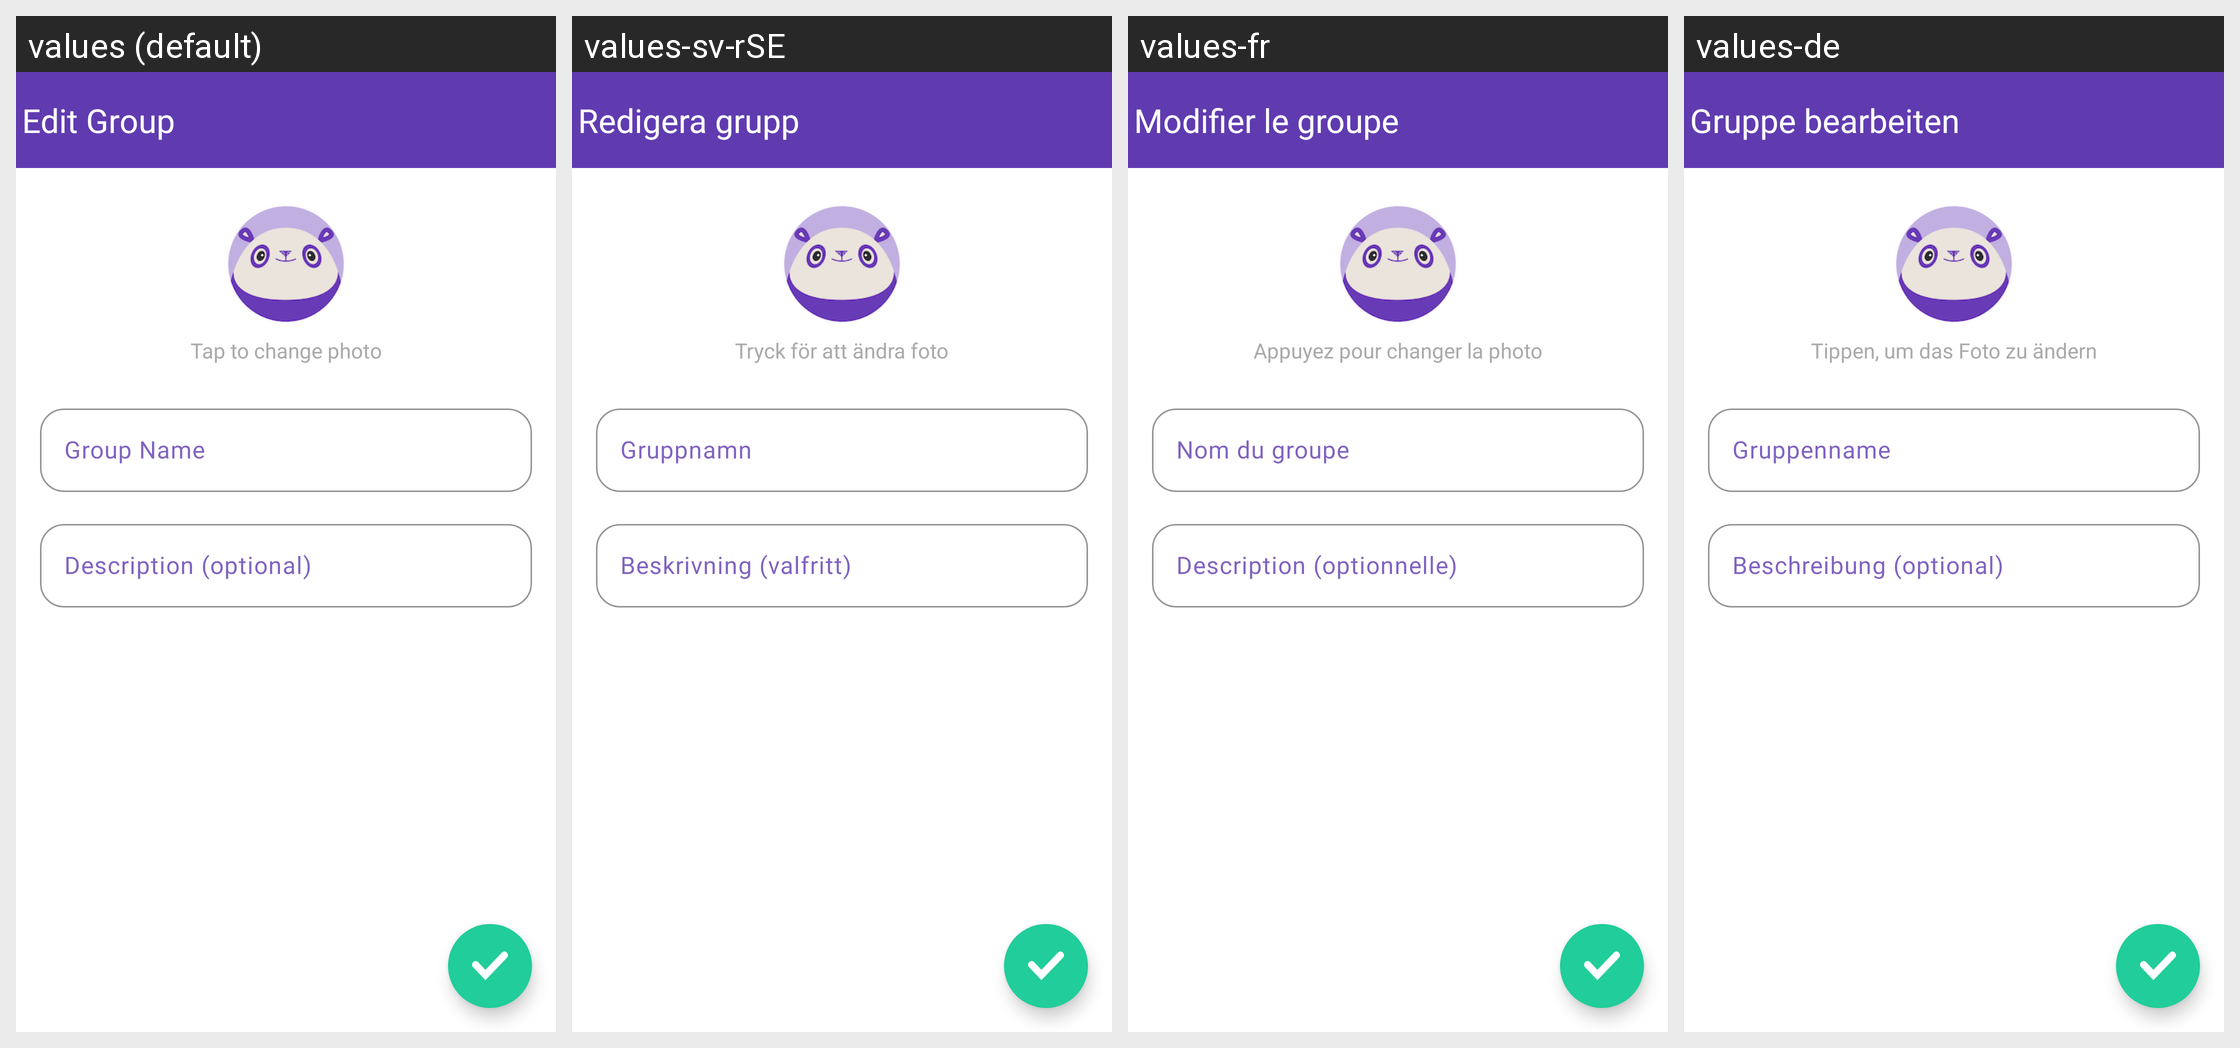

This grid shows one Android layout under several languages. Give, for every string resource on the screen, its name, the default text and each shown locale's text.
Android screen res/layout/chat_edit_group_fragment.xml rendered under 4 locales, left to right: values (default), values-sv-rSE, values-fr, values-de. Device: Nexus 5 (rendered at 1080×1920; each locale shown at half size, 540×960, under a caption strip naming it); theme MaterialAppTheme.
Other locales in the repository, not shown: values-es-rCL, values-es-rES, values-it, values-pl.
Strings drawn on this screen, with the default value and each locale's value (text and hints the layout hard-codes, and strings that could not be matched under every locale, appear in the picture but are not listed):

edit_group_title
  values: Edit Group
  values-sv-rSE: Redigera grupp
  values-fr: Modifier le groupe
  values-de: Gruppe bearbeiten

tap_to_change_photo
  values: Tap to change photo
  values-sv-rSE: Tryck för att ändra foto
  values-fr: Appuyez pour changer la photo
  values-de: Tippen, um das Foto zu ändern

group_name_hint
  values: Group Name
  values-sv-rSE: Gruppnamn
  values-fr: Nom du groupe
  values-de: Gruppenname

group_description_hint
  values: Description (optional)
  values-sv-rSE: Beskrivning (valfritt)
  values-fr: Description (optionnelle)
  values-de: Beschreibung (optional)
